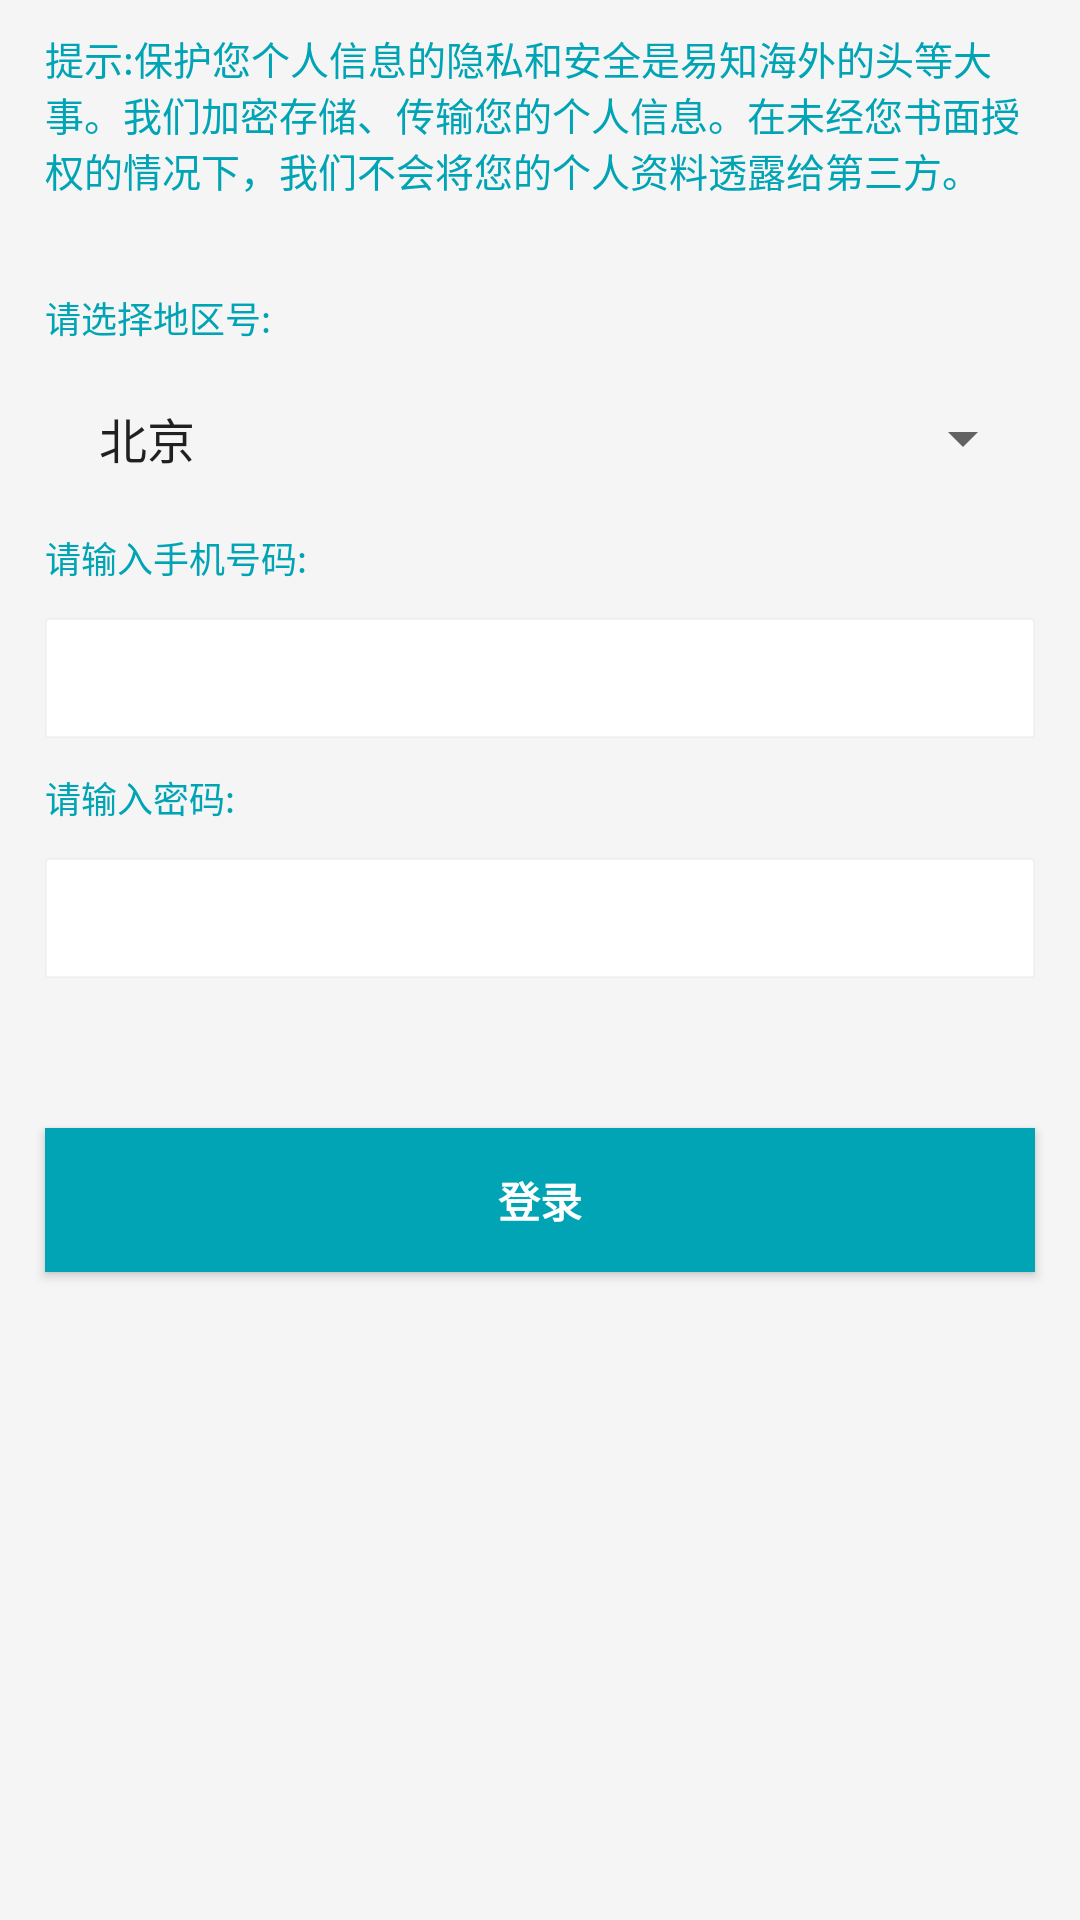

Write the Android layout XML for this screen, with the resource values it uses.
<!-- AndroidManifest.xml: application theme AppTheme -->
<!-- res/layout/sign_on.xml -->
<?xml version="1.0" encoding="utf-8"?>
<ScrollView xmlns:android="http://schemas.android.com/apk/res/android"
    android:layout_width="match_parent"
    android:layout_height="match_parent"
    android:fillViewport="true"
    android:scrollbars = "vertical"
    android:background="@color/White">
    <LinearLayout xmlns:android="http://schemas.android.com/apk/res/android"
        android:layout_width="match_parent"
        android:layout_height="match_parent"
        android:orientation="vertical"
        android:background="@color/gray_bright">
        <TextView
            android:layout_width="match_parent"
            android:layout_height="wrap_content"
            android:layout_marginTop="10dp"
            android:layout_marginBottom="20dp"
            android:gravity="left|top"
            android:text="@string/securityMessage"
            android:textColor="@color/eknowTitle"
            android:textSize="13sp"
            android:layout_marginLeft="@dimen/content_margin_left"
            android:layout_marginRight="@dimen/content_margin_right"/>

        <TextView
            android:layout_width="match_parent"
            android:layout_height="40dp"
            android:text="@string/selectRegionNumberHint"
            android:textSize="12sp"
            android:textColor="@color/eknowTitle"
            android:gravity="center_vertical|left"
            android:layout_marginLeft="@dimen/content_margin_left"
            android:layout_marginRight="@dimen/content_margin_right" />


        <Spinner
            android:layout_width="match_parent"
            android:layout_height="40dp"
            android:id="@+id/spinner"

            android:entries="@array/regionsPhoneNumber"
            android:gravity="center_vertical|left"
            android:layout_marginLeft="@dimen/content_margin_left"
            android:layout_marginRight="@dimen/content_margin_right"
            android:paddingLeft="@dimen/content_padding_left"
            android:paddingRight="@dimen/content_padding_right"
            />

        <TextView
            android:layout_width="match_parent"
            android:layout_height="40dp"
            android:text="@string/inputPhoneNumberHint"
            android:textSize="12sp"
            android:textColor="@color/eknowTitle"
            android:gravity="center_vertical|left"
            android:layout_marginLeft="@dimen/content_margin_left"
            android:layout_marginRight="@dimen/content_margin_right" />

        <EditText
            android:layout_width="match_parent"
            android:layout_height="40dp"
            android:inputType="numberDecimal"
            android:id="@+id/signin_phone_number"
            android:background="@drawable/text_bg"
            android:textSize="11sp"
            android:gravity="center_vertical|left"
            android:layout_marginLeft="@dimen/content_margin_left"
            android:layout_marginRight="@dimen/content_margin_right"
            android:paddingLeft="@dimen/content_padding_left"
            android:paddingRight="@dimen/content_padding_right"/>

        <TextView
            android:layout_width="match_parent"
            android:layout_height="40dp"
            android:text="@string/inputPasswordHint"
            android:textSize="12sp"
            android:textColor="@color/eknowTitle"
            android:gravity="center_vertical|left"
            android:layout_marginLeft="@dimen/content_margin_left"
            android:layout_marginRight="@dimen/content_margin_right" />

        <EditText
            android:layout_width="match_parent"
            android:layout_height="40dp"
            android:inputType="textPassword"
            android:id="@+id/signin_password"
            android:background="@drawable/text_bg"
            android:textSize="11sp"
            android:gravity="center_vertical|left"
            android:layout_marginLeft="@dimen/content_margin_left"
            android:layout_marginRight="@dimen/content_margin_right"
            android:paddingLeft="@dimen/content_padding_left"
            android:paddingRight="@dimen/content_padding_right"/>

        <Button
            android:id="@+id/signin"
            android:layout_width="fill_parent"
            android:layout_height="wrap_content"
            android:layout_marginBottom="14dp"
            android:layout_marginLeft="15dp"
            android:layout_marginRight="15dp"
            android:layout_marginTop="50dp"
            android:background="@color/eknowTitle"
            android:gravity="center"
            android:text="@string/signIn"
            android:textColor="@color/White"
            android:textStyle="bold"/>
    </LinearLayout>
</ScrollView>
<!-- resources referenced by this layout -->
<resources>
  <string-array name="regionsPhoneNumber">
          <item>北京</item>
          <item>上海 </item>
          <item>广州</item>
          <item>深圳</item>
      </string-array>
  <color name="White">#FFFFFF</color>
  <color name="eknowTitle">#01A4B5</color>
  <color name="gray_bright">#33CCCCCC</color>
  <dimen name="content_margin_left">15dp</dimen>
  <dimen name="content_margin_right">15dp</dimen>
  <dimen name="content_padding_left">10dp</dimen>
  <dimen name="content_padding_right">10dp</dimen>
  <!-- drawable text_bg (drawable) -->
  <?xml version="1.0" encoding="utf-8"?>
  <shape xmlns:android="http://schemas.android.com/apk/res/android"
      android:shape="rectangle">
      
      <solid android:color="@color/White"></solid>
      <corners android:radius="1dp" />
      <stroke android:width="2px" android:color="@color/gray_bright" />
  </shape>
  <string name="inputPasswordHint">请输入密码:</string>
  <string name="inputPhoneNumberHint">请输入手机号码:</string>
  <string name="securityMessage">提示:保护您个人信息的隐私和安全是易知海外的头等大事。我们加密存储、传输您的个人信息。在未经您书面授权的情况下，我们不会将您的个人资料透露给第三方。</string>
  <string name="selectRegionNumberHint">请选择地区号:</string>
  <string name="signIn">登录</string>
  <style name="AppTheme" parent="Theme.AppCompat.Light.DarkActionBar">
          
          <item name="colorPrimary">@color/colorPrimary</item>
          <item name="colorPrimaryDark">@color/colorPrimaryDark</item>
          <item name="colorAccent">@color/colorAccent</item>
      </style>
  <color name="colorPrimary">#3F51B5</color>
  <color name="colorPrimaryDark">#303F9F</color>
  <color name="colorAccent">#FF4081</color>
</resources>
